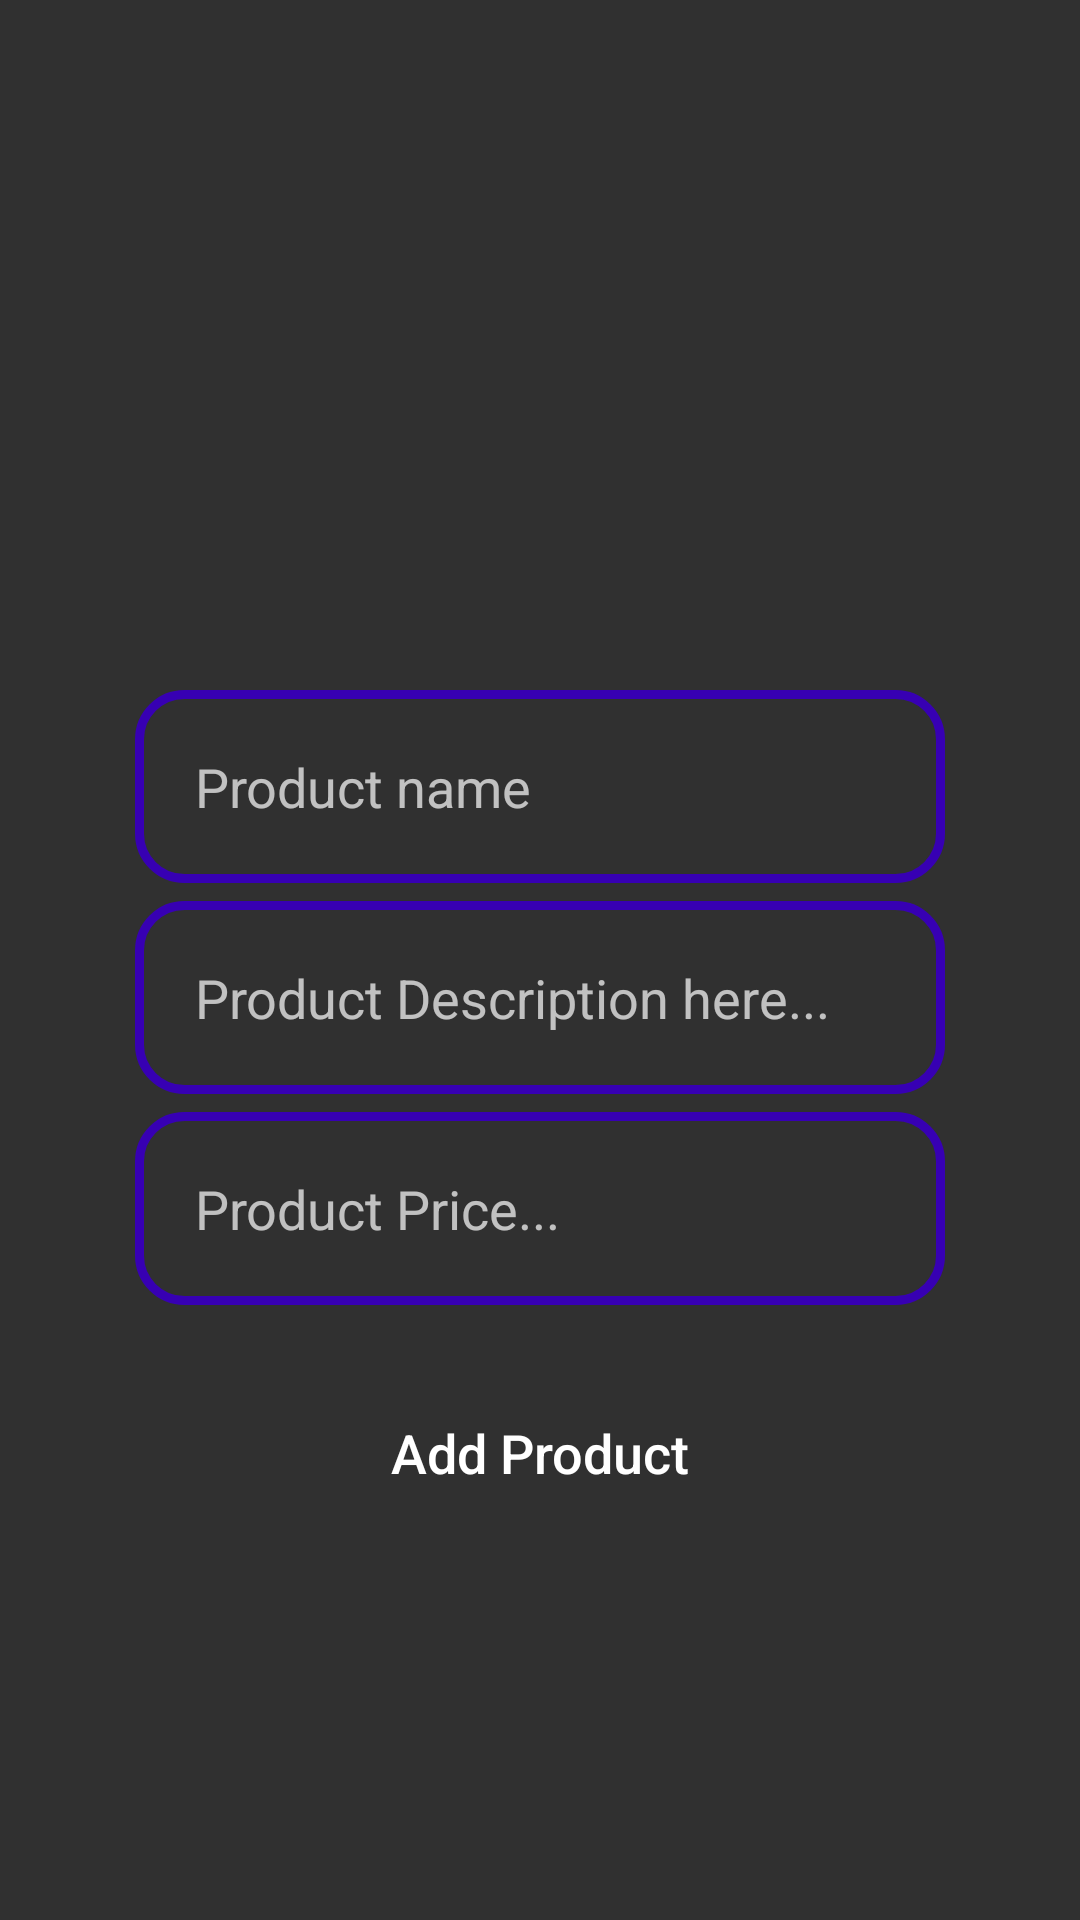

Layout XML and referenced resources for this Android screen:
<!-- AndroidManifest.xml: application theme Theme.ECommerseApp -->
<!-- res/layout/activity_admin_add_new_product.xml -->
<?xml version="1.0" encoding="utf-8"?>
<RelativeLayout xmlns:android="http://schemas.android.com/apk/res/android"
    xmlns:app="http://schemas.android.com/apk/res-auto"
    xmlns:tools="http://schemas.android.com/tools"
    android:layout_width="match_parent"
    android:layout_height="match_parent"
    tools:context=".AdminAddNewProductActivity">

    <ImageView
        android:id="@+id/select_product_image"
        android:layout_width="350dp"
        android:layout_height="200dp"
        android:cropToPadding="false"
        android:scaleType="centerCrop"
        android:src="@drawable/select_product_image"
        android:layout_centerHorizontal="true"
        android:layout_marginTop="10dp"
        />
    <EditText
        android:id="@+id/product_name"
        android:layout_width="match_parent"
        android:layout_height="wrap_content"
        android:layout_below="@+id/select_product_image"
        android:inputType="textMultiLine"
        android:layout_marginTop="20dp"
        android:padding="20dp"
        android:hint="Product name"
        android:layout_marginLeft="45dp"
        android:layout_marginRight="45dp"
        android:background="@drawable/input_design"/>

    <EditText
        android:id="@+id/product_description"
        android:layout_width="match_parent"
        android:layout_height="wrap_content"
        android:layout_below="@+id/product_name"
        android:inputType="textMultiLine"
        android:layout_marginTop="6dp"
        android:padding="20dp"
        android:hint="Product Description here..."
        android:layout_marginLeft="45dp"
        android:layout_marginRight="45dp"
        android:background="@drawable/input_design"/>

    <EditText
        android:id="@+id/product_price"
        android:layout_width="match_parent"
        android:layout_height="wrap_content"
        android:layout_below="@+id/product_description"
        android:inputType="textMultiLine"
        android:layout_marginTop="6dp"
        android:padding="20dp"
        android:hint="Product Price..."
        android:layout_marginLeft="45dp"
        android:layout_marginRight="45dp"
        android:background="@drawable/input_design"/>
    
    <Button
        android:id="@+id/add_new_product"
        android:layout_width="match_parent"
        android:layout_height="wrap_content"
        android:layout_below="@+id/product_price"
        android:text="Add Product"
        android:layout_marginLeft="45dp"
        android:layout_marginRight="45dp"
        android:padding="17dp"
        android:layout_marginTop="20dp"
        android:textSize="18sp"
        android:textAllCaps="false"
        android:textColor="@android:color/white"
        android:background="@drawable/buttons"/>

</RelativeLayout>
<!-- resources referenced by this layout -->
<resources>
  <!-- drawable input_design (drawable) -->
  <?xml version="1.0" encoding="utf-8"?>
  <shape xmlns:android="http://schemas.android.com/apk/res/android">
      <stroke
          android:color="@color/colorPrimaryDark"
          android:width="3dp"
          />
      <corners
          android:radius="15dp"/>
  
  </shape>
  <style name="Theme.ECommerseApp" parent="Theme.AppCompat.NoActionBar">
          
          <item name="colorPrimary">@color/colorPrimary</item>
          <item name="colorPrimaryVariant">@color/colorPrimaryDark</item>
          <item name="colorOnPrimary">@color/white</item>
          
          <item name="colorSecondary">@color/teal_200</item>
          <item name="colorSecondaryVariant">@color/teal_700</item>
          <item name="colorOnSecondary">@color/black</item>
          
          <item name="android:statusBarColor">?attr/colorPrimaryVariant</item>
          
      </style>
  <!-- not gathered from this repository: default colours our renderer supplied (Android Studio template values) -->
  <color name="teal_200">#FF03DAC5</color>
  <color name="teal_700">#FF018786</color>
  <color name="black">#FF000000</color>
  <color name="white">#FFFFFFFF</color>
  <color name="colorPrimary">#FF6200EE</color>
  <color name="colorPrimaryDark">#FF3700B3</color>
</resources>
